Image classification data set "data_split" (AbdullahAlrebdi/Task_7 on GitHub). Class labels (3): paper, rock, scissor.

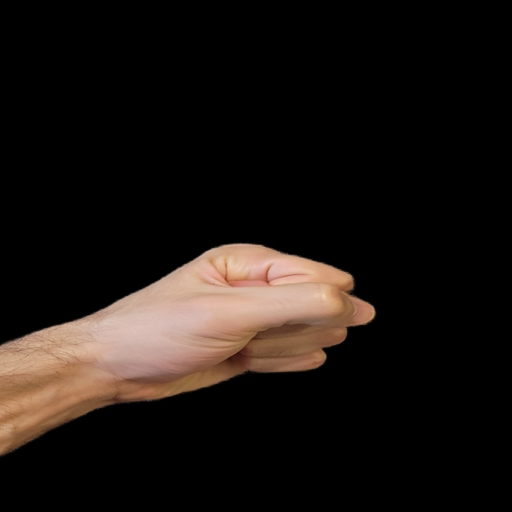
Label: rock

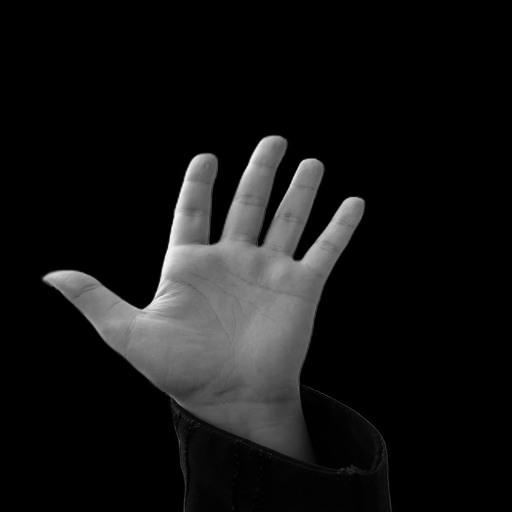
Label: paper

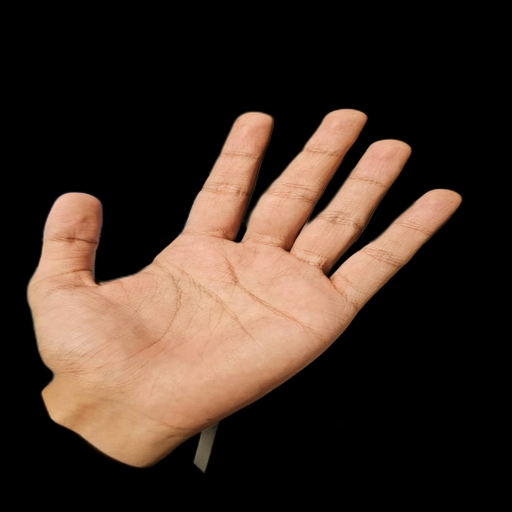
Label: paper

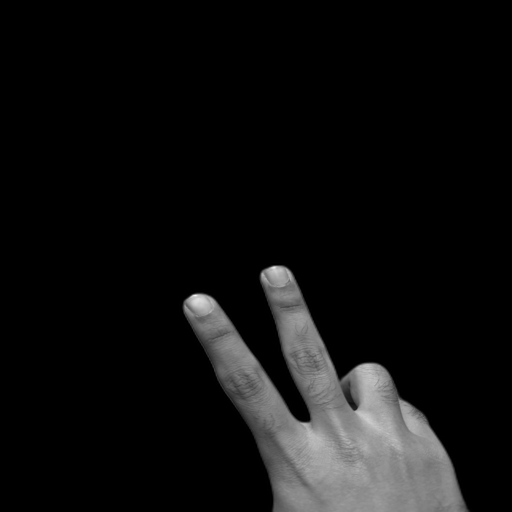
Label: scissor

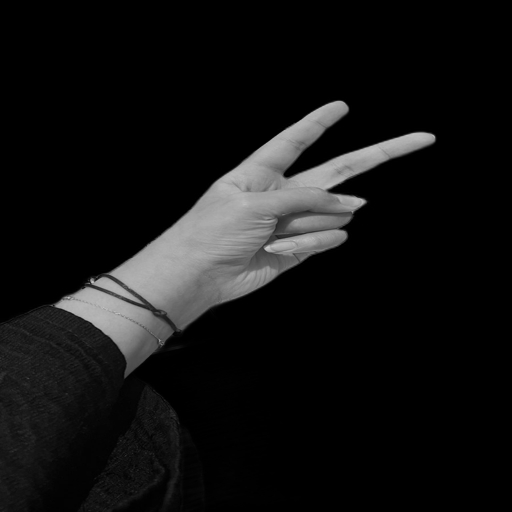
Label: scissor

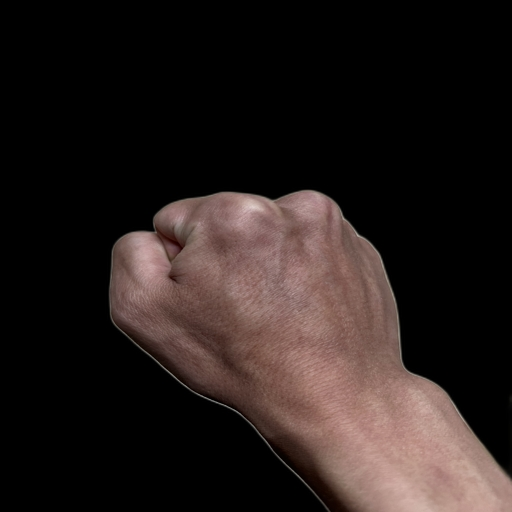
Label: rock
